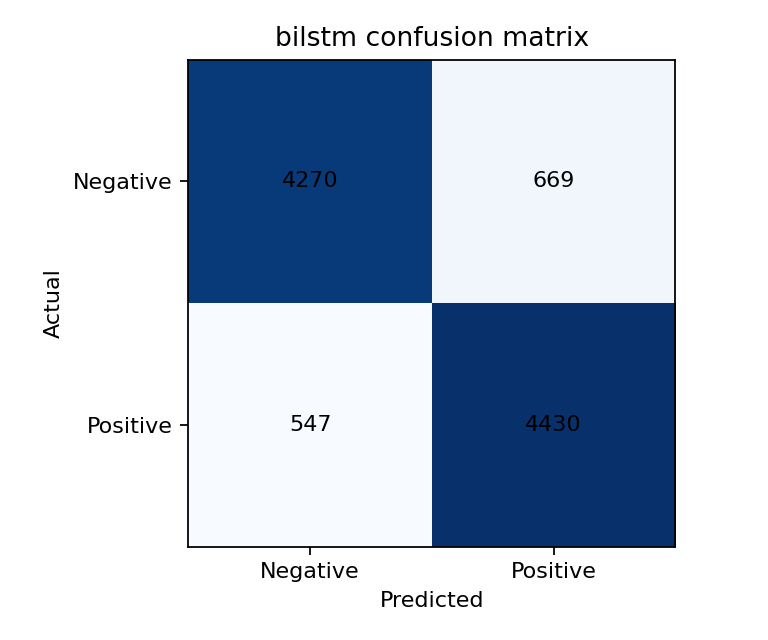

The table this chart was drawn from, first rows:
4270, 669
547, 4430
